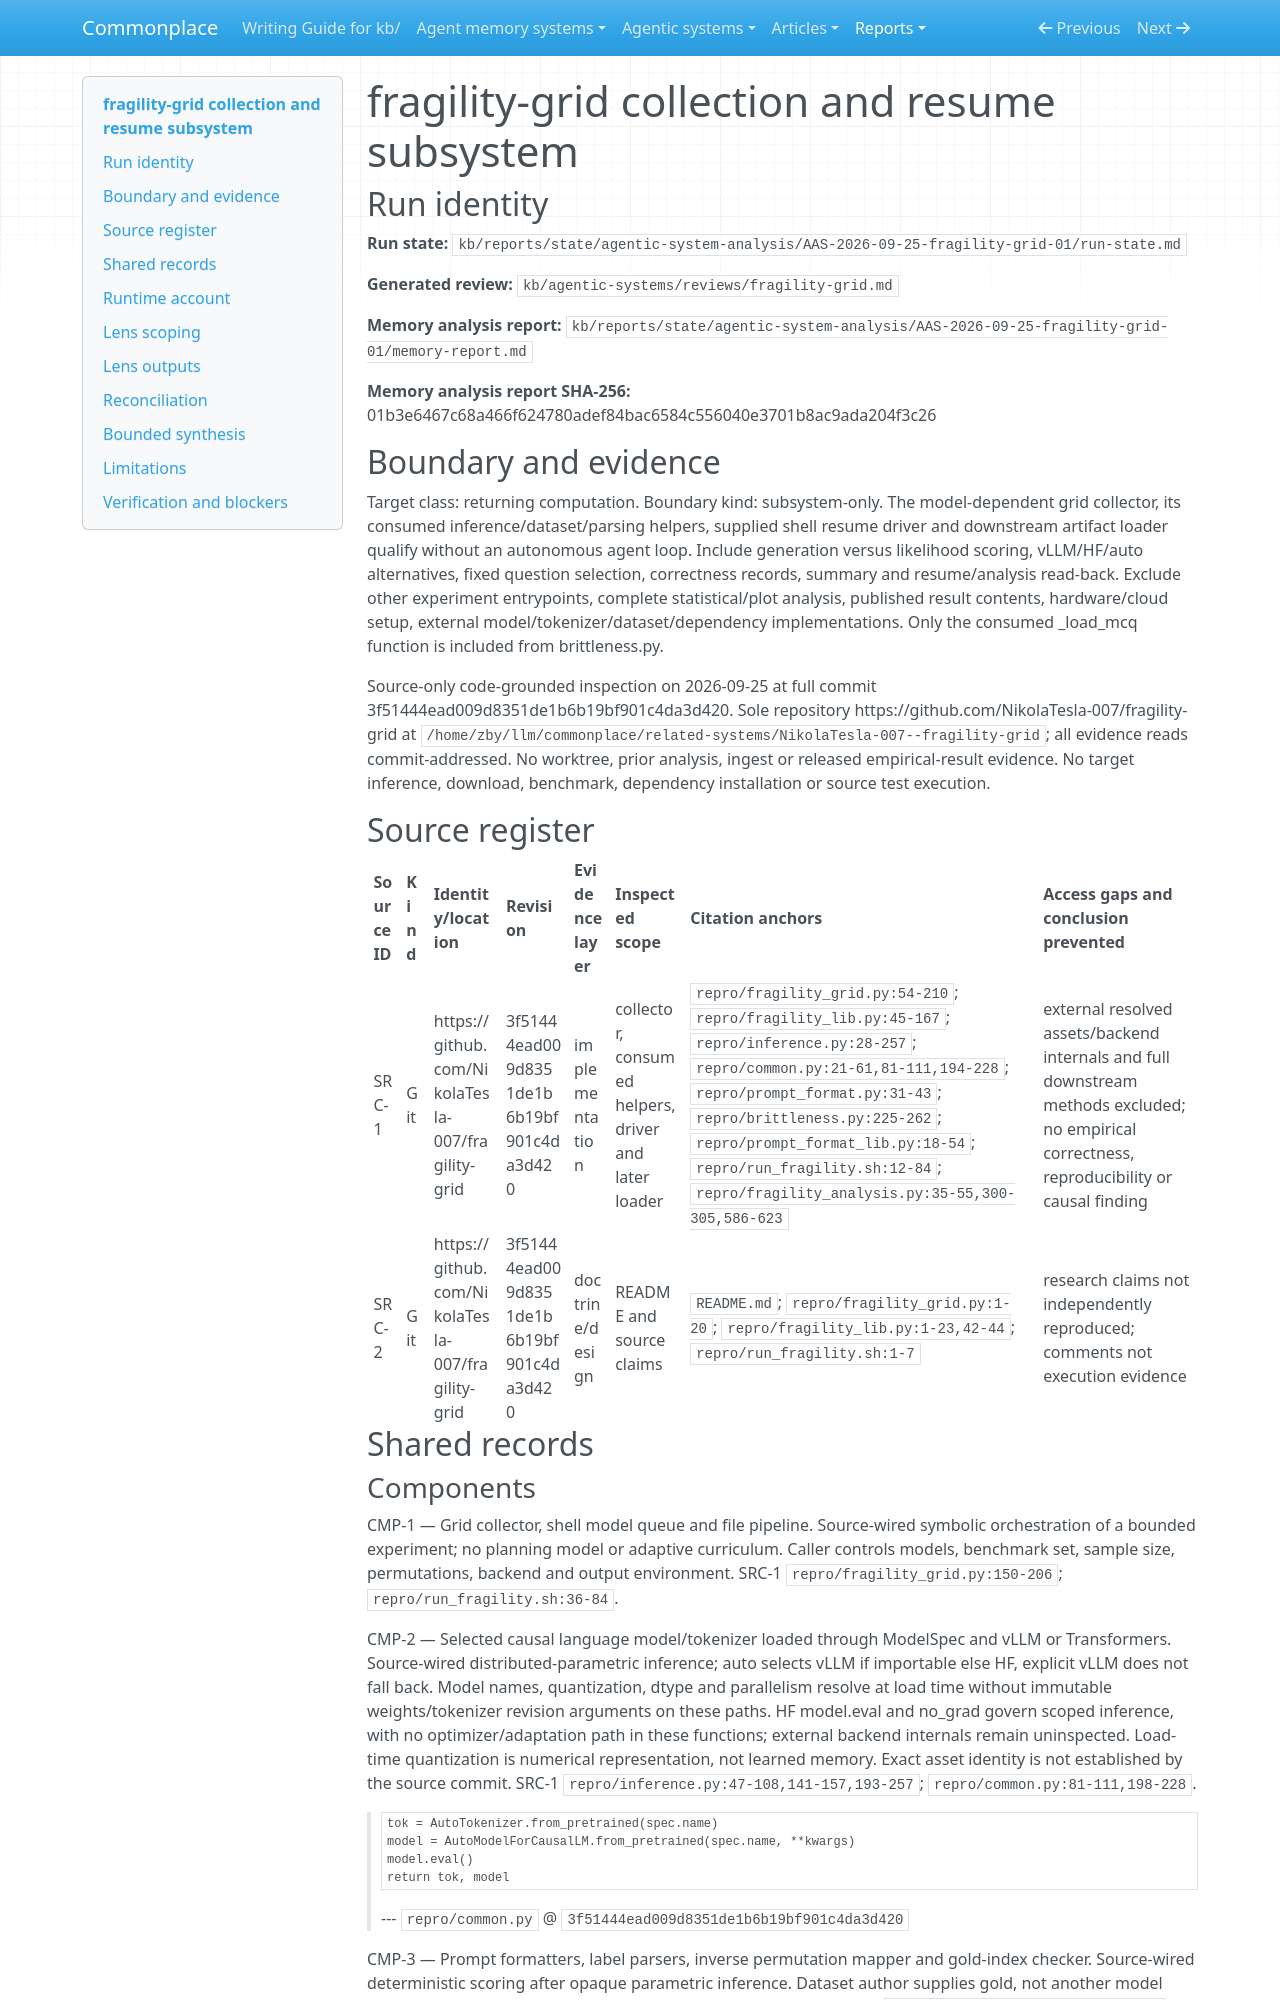

repository: zby/commonplace · page: reports/retained/agentic-system-analysis-archive/AAS-2026-09-25-fragility-grid-01/result/index.html · generator: mkdocs

---
type: types/agentic-system-analysis-result.md
description: 'fragility-grid collection subsystem: fixed model-evaluation grid, file-backed
  analytical reuse and existence-only resumption without learned guidance'
run-id: AAS-2026-09-25-fragility-grid-01
system: fragility-grid
run-date: '2026-09-25'
result-disposition: complete
target-class: returning computation
boundary-kind: subsystem-only
reviewed-boundary: 3f51444ead009d8351de1b6b19bf901c4da3d420
analysis-cutoff: '2026-09-25'
evidence-tier: code-grounded
memory-comparison:
  axes:
    behavioral_authority:
      assessment: known
      basis: wired
      note: Records provide evidence to CPU analysis; queue and summary existence
        route execution; legend n_perms selects the reconstructed grid. Dataset scoring
        authority is outside this retained-memory boundary.
      records:
      - RTE-5
      - RTE-6
      - RTE-7
      values:
      - knowledge
      - routing
    curation_operations:
      assessment: absent
      basis: null
      note: No semantic maintenance of retained memory in inspected writers/readers;
        aggregation precedes initial persistence, overwrites replace run outputs,
        and queue removal acknowledges dispatch.
      records:
      - ABS-1
      values: []
    distilled_form:
      assessment: inapplicable
      basis: null
      note: Symbolic correctness summaries are evaluation aggregates, not distilled
        behavior guidance.
      records:
      - ABS-1
      values: []
    faithfulness_tested:
      assessment: not-determinable
      basis: null
      note: No retained execution evidence was admitted; source inspection cannot
        establish a dependence test on recalled content or a global absence of such
        tests.
      records:
      - ABS-1
      values: []
    learning_scope:
      assessment: inapplicable
      basis: null
      note: Restart across shell invocations is retention, not a task horizon for
        learning.
      records:
      - ABS-1
      values: []
    learning_timing:
      assessment: inapplicable
      basis: null
      note: No qualifying trace-learning route.
      records:
      - ABS-1
      values: []
    lineage:
      assessment: known
      basis: wired
      note: Questions are imported into records; the legend and queue are compiled
        from supplied configuration; bits, summaries and logs derive from execution
        outputs. No manual memory authoring interface is wired.
      records:
      - OBJ-3
      - OBJ-4
      - RTE-4
      - RTE-6
      values:
      - imported
      - other-compiled
      - trace-extracted
    read_back_direction:
      assessment: known
      basis: wired
      note: Scheduler explicitly requests queue head and summary-file status; CPU
        analysis explicitly requests matching record files and the legend. Automatic
        invocation does not turn these requested reads into push.
      records:
      - RTE-5
      - RTE-6
      - RTE-7
      values:
      - pull
    read_back_signal:
      assessment: inapplicable
      basis: null
      note: Pull-only boundary; filenames and glob patterns identify requested files,
        not automatic delivery of memory into model context.
      records:
      - RTE-5
      - RTE-6
      - RTE-7
      values: []
    representational_form:
      assessment: known
      basis: wired
      note: JSON fields and queue identifiers are symbolic; retained question strings
        and diagnostic log messages are natural language. No scoped opaque payload.
      records:
      - OBJ-3
      - OBJ-4
      values:
      - natural-language
      - symbolic
    storage_substrate:
      assessment: known
      basis: wired
      note: Retained operative objects are files; in-memory inference and loader working
        copies are not additional retention stores in this boundary.
      records:
      - OBJ-3
      - OBJ-4
      - RTE-4
      - RTE-5
      values:
      - files
    trace_learning:
      assessment: known
      basis: wired
      note: Evaluation outputs become evidence for CPU analysis, not durable guidance
        returned to inference. Scheduler uses summary existence, not a trace-derived
        prescription or rationale.
      records:
      - ABS-1
      - RTE-2
      - RTE-3
      - RTE-4
      - RTE-5
      values:
      - 'no'
    trace_source:
      assessment: inapplicable
      basis: null
      note: No qualifying trace-learning route within this boundary.
      records:
      - ABS-1
      values: []
    write_agency:
      assessment: known
      basis: wired
      note: Operator launch triggers automatic acquisition, compilation, overwrite
        and queue updates. Filesystem editability alone does not establish manual
        memory authoring.
      records:
      - RTE-4
      - RTE-6
      values:
      - automatic
  scope: 'Files accumulated or replaced by the grid and shell: result records, model
    summaries, shared config legend, temporary work queue and per-model logs; their
    scheduler and CPU loader consumers. Excludes fixed datasets, templates and pretrained
    weights, transient inference buffers, dependency caches, and downstream statistical
    artifacts beyond the loader boundary.'
---

# fragility-grid collection and resume subsystem

## Run identity

**Run state:** `kb/reports/state/agentic-system-analysis/AAS-2026-09-25-fragility-grid-01/run-state.md`

**Generated review:** `kb/agentic-systems/reviews/fragility-grid.md`

**Memory analysis report:** `kb/reports/state/agentic-system-analysis/AAS-2026-09-25-fragility-grid-01/memory-report.md`

**Memory analysis report SHA-256:** 01b3e6467c68a466f624780adef84bac6584c556040e3701b8ac9ada204f3c26
